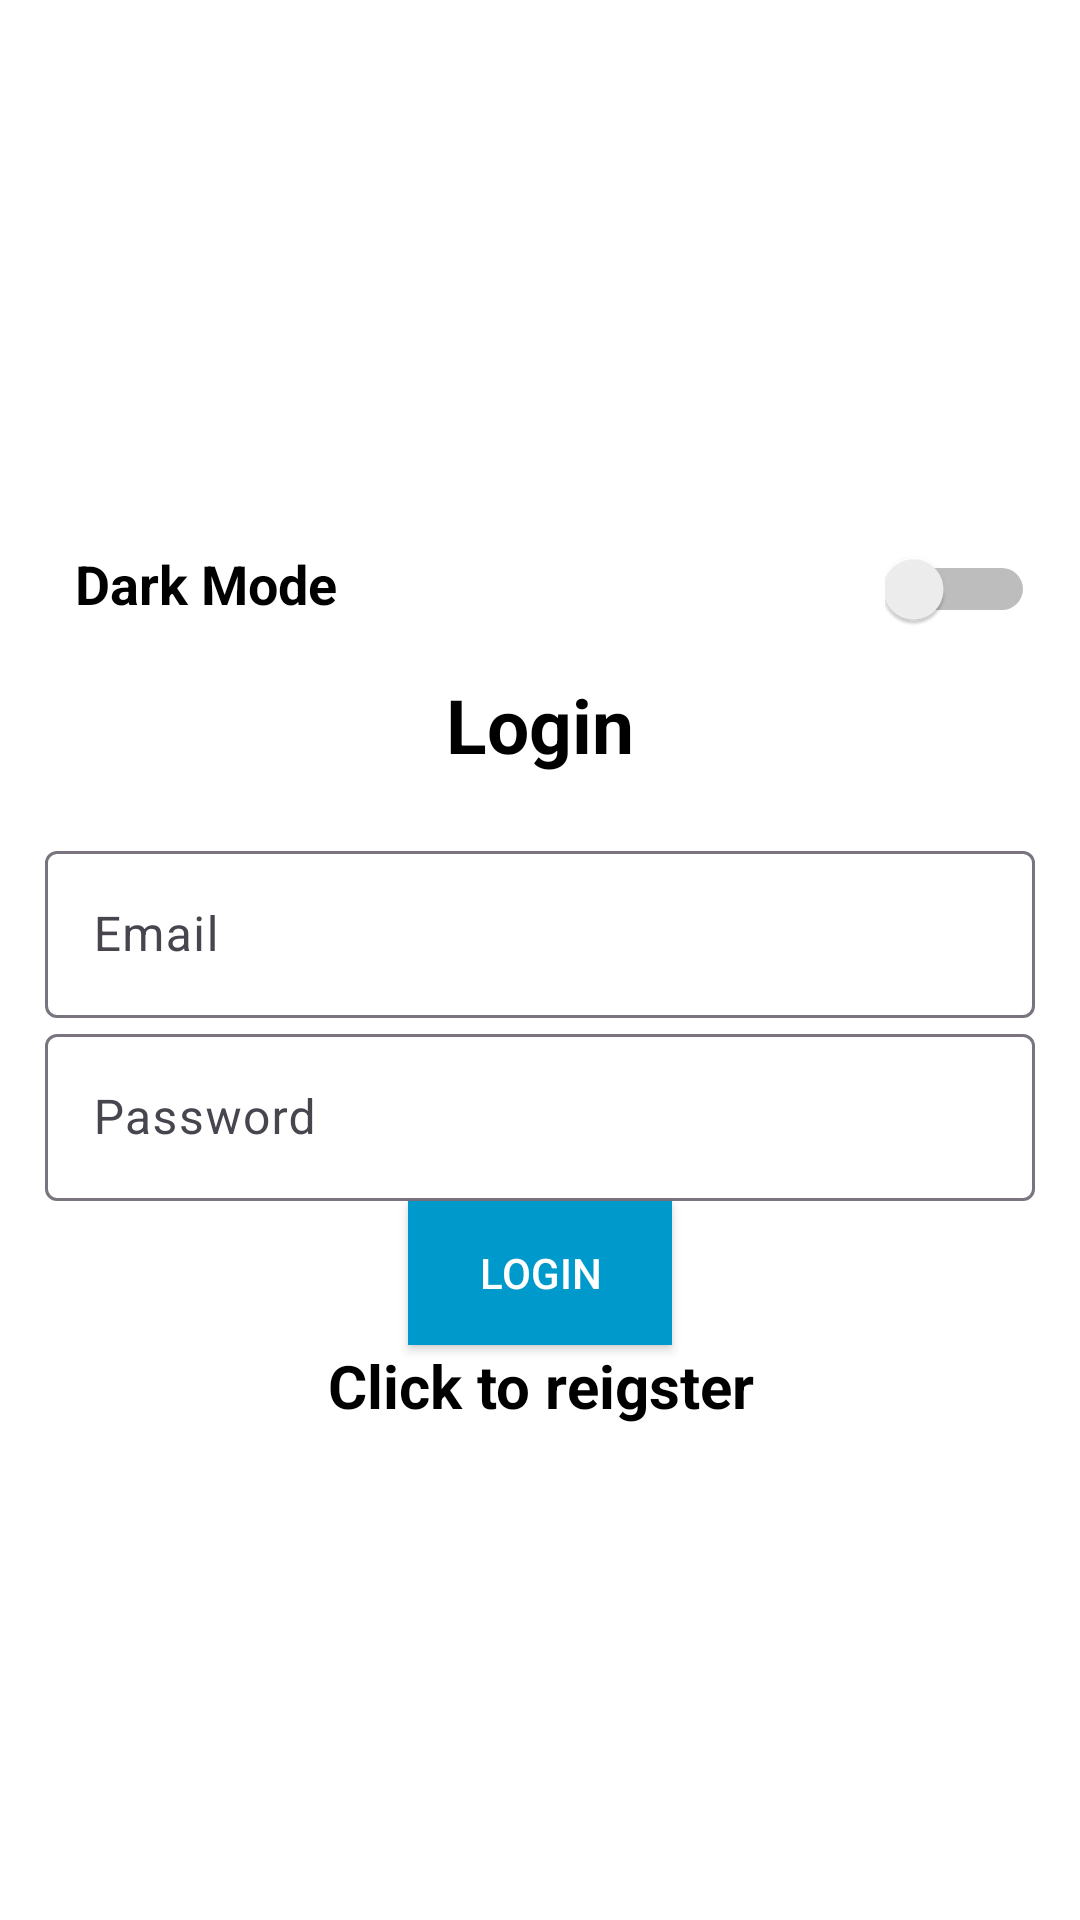

The Android layout XML behind this screen, and the referenced resources:
<!-- AndroidManifest.xml: application theme Theme.Material3.Light -->
<!-- res/layout/activity_login.xml -->
<?xml version="1.0" encoding="utf-8"?>
<LinearLayout xmlns:android="http://schemas.android.com/apk/res/android"
    xmlns:app="http://schemas.android.com/apk/res-auto"
    xmlns:tools="http://schemas.android.com/tools"
    android:layout_width="match_parent"
    android:layout_height="match_parent"
    android:orientation="vertical"
    android:gravity="center"
    android:padding="15dp"
    style="@style/SCREEN"
    tools:context=".Login">

    <LinearLayout
        android:layout_width="match_parent"
        android:layout_height="60dp"
        android:orientation="horizontal">
        <TextView
            android:id="@+id/tv_darkmode"
            android:layout_width="0dp"
            android:layout_height="match_parent"
            android:layout_weight="1"
            android:text="@string/darkmode"
            android:textSize="18sp"
            android:gravity="center_vertical"
            android:padding="10dp"
            android:textStyle="bold"
            style="@style/TEXT"
            />
        <Switch
            android:id="@+id/switcher"
            android:layout_width="50dp"
            android:layout_height="50dp"
            android:gravity="center"/>

    </LinearLayout>
    
    <TextView
        android:text="@string/login"
        style="@style/TEXT"
        android:textSize="25sp"
        android:textStyle="bold"
        android:gravity="center"
        android:layout_marginBottom="20dp"
        android:layout_width="match_parent"
        android:layout_height="wrap_content" />
    <com.google.android.material.textfield.TextInputLayout
        android:layout_width="match_parent"
        android:layout_height="wrap_content">
        <com.google.android.material.textfield.TextInputEditText
            android:id="@+id/email"
            android:hint="@string/email"
            style="@style/TEXT"
            android:layout_width="match_parent"
            android:layout_height="wrap_content"/>

    </com.google.android.material.textfield.TextInputLayout>

    <com.google.android.material.textfield.TextInputLayout
        android:layout_width="match_parent"
        android:layout_height="wrap_content">
        <com.google.android.material.textfield.TextInputEditText
            android:id="@+id/password"
            android:hint="@string/password"
            style="@style/TEXT"
            android:layout_width="match_parent"
            android:layout_height="wrap_content"/>

    </com.google.android.material.textfield.TextInputLayout>

    <ProgressBar
        android:id="@+id/progressBar"
        android:visibility="gone"
        android:layout_width="wrap_content"
        android:layout_height="wrap_content"/>


    <Button
        android:id="@+id/btn_login"
        android:text="@string/login"
        style="@style/BUTTON"
        android:layout_width="wrap_content"
        android:layout_height="wrap_content"/>


    <TextView
        android:textSize="20sp"
        android:textStyle="bold"
        android:gravity="center"
        style="@style/TEXT"
        android:id="@+id/registerNow"
        android:text="@string/click_to_reigster"
        android:layout_width="match_parent"
        android:layout_height="wrap_content"/>



</LinearLayout>
<!-- resources referenced by this layout -->
<resources>
  <string name="click_to_reigster">Click to reigster</string>
  <string name="darkmode">Dark Mode</string>
  <string name="email">Email</string>
  <string name="login">Login</string>
  <string name="password">Password</string>
  <style name="BUTTON">
          <item name="android:background">@android:color/holo_blue_dark</item>
          <item name="android:textColor">#FFFFFF</item>
      </style>
  <style name="SCREEN">
          <item name="android:background">#FFFFFF</item>
      </style>
  <style name="TEXT">
          <item name="android:textColor">#000000</item>
      </style>
</resources>
